pico-8 play session: no input (idle)

[t = 1 s] idle ~1s (no d-pad/buttons)
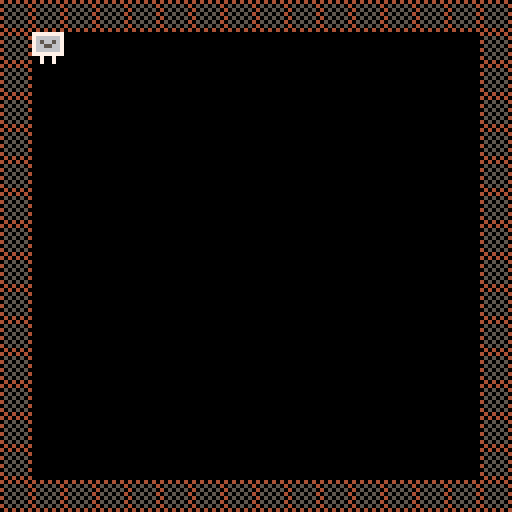

pico-8 cartridge
version 14
__lua__
px = 8
py = 8
pspd = 1 

function bump(x,y)
 return fget(mget(flr(x/8),flr(y/8)),0) -- fget gets the value of a sprite (nflr grabs the integer of a float. 
end -- mget gets the sprite number assigned to a cell on the map so as the sprite moves around, you can check for collisions.

function _update() -- the button (btn) functions are checking against the map which is created in bump(x,y)
 if btn(0) then
  px -= pspd
  if px < 8 then
   px = 8 -- left of screen
  end
  if bump(px-1, py) or bump(px,py+7) then
   px += pspd
  end
 end

 if btn(1) then 
  px += pspd
  if px > 112 then
   px = 112 -- right of screen minus sprite size for wall - size of sprite. 128 - 8 (wall) - 8 (character)
  end -- so if the x value is 112, the x value can only be 112. this makes a collision occur.
  if bump(px+7,py) or bump(px+7, py+7) then
   px -= pspd
  end
 end

 if btn(2) then 
  py -= pspd
  if py < 8 then
   py = 8 -- top of screen
  end
  if bump(px,py) or bump(px+7,py) then
   py += pspd
  end
 end

 if btn(3) then 
  py += pspd
  if py > 112 then
   py = 112 --bottom of screen
  end
  if bump(px,py+7) or bump(px+7,py+7) then
   py -= pspd
  end
 end
end


function _draw()
 cls()
 map(0,0,0,0,128,128)
 spr(3,px,py)
end
__gfx__
00000000404040406556665677777777787777770000000000000000000000000000000000000000000000000000000000000000000000000000000000000000
00000000050505046555665676666667787777770000000000000000000000000000000000000000000000000000000000000000000000000000000000000000
00700700405050506656565576566567888777770000000000000000000000000000000000000000000000000000000000000000000000000000000000000000
0007700005050504666565667665566788888888000dd000000bb000000cc0000000000000000000000000000000000000000000000000000000000000000000
000770004050505066655666766666678887777700dddd0000bbbb0000cccc000000000000000000000000000000000000000000000000000000000000000000
00700700050505046666665677777777787877770d8dd8d00b8bb8b00c8cc8c00000000000000000000000000000000000000000000000000000000000000000
0000000040505050665665560070070078777777dd8dd8ddbb8bb8bbcc8cc8cc0000000000000000000000000000000000000000000000000000000000000000
0000000004040404655666660070070078777777ddddddddbbbbbbbbcccccccc0000000000000000000000000000000000000000000000000000000000000000
00000000000000000000000000000000000000000000000000000000000000000000000000000000000000000000000000000000000000000000000000000000
00000000000000000000000000000000000000000000000000000000000000000000000000000000000000000000000000000000000000000000000000000000
00000000000000000000000000000000000000000000000000000000000000000000000000000000000000000000000000000000000000000000000000000000
00000000000000000000000000000000000000000000000000000000000000000000000000000000000000000000000000000000000000000000000000000000
00000000000000000000000000000000000000000000000000000000000000000000000000000000000000000000000000000000000000000000000000000000
00000000000000000000000000000000000000000000000000000000000000000000000000000000000000000000000000000000000000000000000000000000
00000000000000000000000000000000000000000000000000000000000000000000000000000000000000000000000000000000000000000000000000000000
00000000000000000000000000000000000000000000000000000000000000000000000000000000000000000000000000000000000000000000000000000000
00000000000000000000000000000000000000000000000000000000000000000000000000000000000000000000000000000000000000000000000000000000
00000000000000000000000000000000000000000000000000000000000000000000000000000000000000000000000000000000000000000000000000000000
00000000000000000000000000000000000000000000000000000000000000000000000000000000000000000000000000000000000000000000000000000000
00000000000000000000000000000000000000000000000000000000000000000000000000000000000000000000000000000000000000000000000000000000
00000000000000000000000000000000000000000000000000000000000000000000000000000000000000000000000000000000000000000000000000000000
00000000000000000000000000000000000000000000000000000000000000000000000000000000000000000000000000000000000000000000000000000000
00000000000000000000000000000000000000000000000000000000000000000000000000000000000000000000000000000000000000000000000000000000
00000000000000000000000000000000000000000000000000000000000000000000000000000000000000000000000000000000000000000000000000000000
00000000000000000000000000000000000000000000000000000000000000000000000000000000000000000000000000000000000000000000000000000000
00000000000000000000000000000000000000000000000000000000000000000000000000000000000000000000000000000000000000000000000000000000
00000000000000000000000000000000000000000000000000000000000000000000000000000000000000000000000000000000000000000000000000000000
00000000000000000000000000000000000000000000000000000000000000000000000000000000000000000000000000000000000000000000000000000000
00000000000000000000000000000000000000000000000000000000000000000000000000000000000000000000000000000000000000000000000000000000
00000000000000000000000000000000000000000000000000000000000000000000000000000000000000000000000000000000000000000000000000000000
00000000000000000000000000000000000000000000000000000000000000000000000000000000000000000000000000000000000000000000000000000000
00000000000000000000000000000000000000000000000000000000000000000000000000000000000000000000000000000000000000000000000000000000
00000000000000000000000000000000000000000000000000000000000000000000000000000000000000000000000000000000000000000000000000000000
00000000000000000000000000000000000000000000000000000000000000000000000000000000000000000000000000000000000000000000000000000000
00000000000000000000000000000000000000000000000000000000000000000000000000000000000000000000000000000000000000000000000000000000
00000000000000000000000000000000000000000000000000000000000000000000000000000000000000000000000000000000000000000000000000000000
00000000000000000000000000000000000000000000000000000000000000000000000000000000000000000000000000000000000000000000000000000000
00000000000000000000000000000000000000000000000000000000000000000000000000000000000000000000000000000000000000000000000000000000
00000000000000000000000000000000000000000000000000000000000000000000000000000000000000000000000000000000000000000000000000000000
00000000000000000000000000000000000000000000000000000000000000000000000000000000000000000000000000000000000000000000000000000000
00000000000000000000000000000000000000000000000000000000000000000000000000000000000000000000000000000000000000000000000000000000
00000000000000000000000000000000000000000000000000000000000000000000000000000000000000000000000000000000000000000000000000000000
00000000000000000000000000000000000000000000000000000000000000000000000000000000000000000000000000000000000000000000000000000000
00000000000000000000000000000000000000000000000000000000000000000000000000000000000000000000000000000000000000000000000000000000
00000000000000000000000000000000000000000000000000000000000000000000000000000000000000000000000000000000000000000000000000000000
00000000000000000000000000000000000000000000000000000000000000000000000000000000000000000000000000000000000000000000000000000000
00000000000000000000000000000000000000000000000000000000000000000000000000000000000000000000000000000000000000000000000000000000
00000000000000000000000000000000000000000000000000000000000000000000000000000000000000000000000000000000000000000000000000000000
00000000000000000000000000000000000000000000000000000000000000000000000000000000000000000000000000000000000000000000000000000000
00000000000000000000000000000000000000000000000000000000000000000000000000000000000000000000000000000000000000000000000000000000
00000000000000000000000000000000000000000000000000000000000000000000000000000000000000000000000000000000000000000000000000000000
00000000000000000000000000000000000000000000000000000000000000000000000000000000000000000000000000000000000000000000000000000000
00000000000000000000000000000000000000000000000000000000000000000000000000000000000000000000000000000000000000000000000000000000
00000000000000000000000000000000000000000000000000000000000000000000000000000000000000000000000000000000000000000000000000000000
00000000000000000000000000000000000000000000000000000000000000000000000000000000000000000000000000000000000000000000000000000000
00000000000000000000000000000000000000000000000000000000000000000000000000000000000000000000000000000000000000000000000000000000
00000000000000000000000000000000000000000000000000000000000000000000000000000000000000000000000000000000000000000000000000000000
00000000000000000000000000000000000000000000000000000000000000000000000000000000000000000000000000000000000000000000000000000000
00000000000000000000000000000000000000000000000000000000000000000000000000000000000000000000000000000000000000000000000000000000
00000000000000000000000000000000000000000000000000000000000000000000000000000000000000000000000000000000000000000000000000000000
00000000000000000000000000000000000000000000000000000000000000000000000000000000000000000000000000000000000000000000000000000000
00000000000000000000000000000000000000000000000000000000000000000000000000000000000000000000000000000000000000000000000000000000
00000000000000000000000000000000000000000000000000000000000000000000000000000000000000000000000000000000000000000000000000000000
00000000000000000000000000000000000000000000000000000000000000000000000000000000000000000000000000000000000000000000000000000000
10808080808080808080808080808080808080000000000000000000000000000000000000000000000000000000000000000000000000000000000000000000
00000000000000000010101010101010101010101010101010000000000000000000000000000000000000000000000000000000000000000000000000000010
10000000000000000000000000000000000000000000000000000000000000000000000000000000000000000000000000000000000000000000000000000000
00000000000000000000000000000000000000000000000000000000000000000000000000000000000000000000000000000000000000000000000000000010
10000000000000000000000000000000000000000000000000000000000000000000000000000000000000000000000000000000000000000000000000000000
00000000000000000000000000000000000000000000000000000000000000000000000000000000000000000000000000000000000000000000000000000010
10000000000000000000000000000000000000000000000000000000000000000000000000000000000000000000000000000000000000000000000000000000
00000000000000000000000000000000000000000000000000000000000000000000000000000000000000000000000000000000000000000000000000000010
10000000000000000000000000000000000000000000000000000000000000000000000000000000000000000000000000000000000000000000000000000000
00000000000000000000000000000000000000000000000000000000000000000000000000000000000000000000000000000000000000000000000000000010
10000000000000000000000000000000000000000000000000000000000000000000000000000000000000000000000000000000000000000000000000000000
00000000000000000000000000000000000000000000000000000000000000000000000000000000000000000000000000000000000000000000000000000010
10000000000000000000000000000000000000000000000000000000000000000000000000000000000000000000000000000000000000000000000000000000
00000000000000000000000000000000000000000000000000000000000000000000000000000000000000000000000000000000000000000000000000000010
10000000000000000000000000000000000000000000000000000000000000000000000000000000000000000000000000000000000000000000000000000000
00000000000000000000000000000000000000000000000000000000000000000000000000000000000000000000000000000000000000000000000000000010
10000000000000000000000000000000000000000000000000000000000000000000000000000000000000000000000000000000000000000000000000000000
00000000000000000000000000000000000000000000000000000000000000000000000000000000000000000000000000000000000000000000000000000010
10000000000000000000000000000000000000000000000000000000000000000000000000000000000000000000000000000000000000000000000000000000
00000000000000000000000000000000000000000000000000000000000000000000000000000000000000000000000000000000000000000000000000000010
10000000000000000000000000000000000000000000000000000000000000000000000000000000000000000000000000000000000000000000000000000000
00000000000000000000000000000000000000000000000000000000000000000000000000000000000000000000000000000000000000000000000000000010
10000000000000000000000000000000000000000000000000000000000000000000000000000000000000000000000000000000000000000000000000000000
00000000000000000000000000000000000000000000000000000000000000000000000000000000000000000000000000000000000000000000000000000010
10000000000000000000000000000000000000000000000000000000000000000000000000000000000000000000000000000000000000000000000000000000
00000000000000000000000000000000000000000000000000000000000000000000000000000000000000000000000000000000000000000000000000000010
10000000000000000000000000000000000000000000000000000000000000000000000000000000000000000000000000000000000000000000000000000000
00000000000000000000000000000000000000000000000000000000000000000000000000000000000000000000000000000000000000000000000000000010
10000000000000000000000000000000000000000000000000000000000000000000000000000000000000000000000000000000000000000000000000000000
00000000000000000000000000000000000000000000000000000000000000000000000000000000000000000000000000000000000000000000000000000010
10000000000000000000000000000000000000000000000000000000000000000000000000000000000000000000000000000000000000000000000000000000
00000000000000000000000000000000000000000000000000000000000000000000000000000000000000000000000000000000000000000000000000000010
10000000000000000000000000000000000000000000000000000000000000000000000000000000000000000000000000000000000000000000000000000000
00000000000000000000000000000000000000000000000000000000000000000000000000000000000000000000000000000000000000000000000000000010
10000000000000000000000000000000000000000000000000000000000000000000000000000000000000000000000000000000000000000000000000000000
00000000000000000000000000000000000000000000000000000000000000000000000000000000000000000000000000000000000000000000000000000010
10000000000000000000000000000000000000000000000000000000000000000000000000000000000000000000000000000000000000000000000000000000
00000000000000000000000000000000000000000000000000000000000000000000000000000000000000000000000000000000000000000000000000001010
10000000000000000000000000000000000000000000000000000000000000000000000000000000000000000000000000000000000000000000000000000000
00000000000000000000000000000000000000000000000000000000000000000000000000000000000000000000000000000000000000000000000000001010
10000000000000000000000000000000000000000000000000000000000000000000000000000000000000000000000000000000000000000000000000000000
00000000000000000000000000000000000000000000000000000000000000000000000000000000000000000000000000000000000000000000000000001010
10000000000000000000000000000000000000000000000000000000000000000000000000000000000000000000000000000000000000000000000000000000
00000000000000000000000000000000000000000000000000000000000000000000000000000000000000000000000000000000000000000000000000001010
10000000000000000000000000000000000000000000000000000000000000000000000000000000000000000000000000000000000000000000000000000000
00000000000000000000000000000000000000000000000000000000000000000000000000000000000000000000000000000000000000000000000000001010
10000000000000000000000000000000000000000000000000000000000000000000000000000000000000000000000000000000000000000000000000000000
00000000000000000000000000000000000000000000000000000000000000000000000000000000000000000000000000000000000000000000000000001010
10000000000000000000000000000000000000000000000000000000000000000000000000000000000000000000000000000000000000000000000000000000
00000000000000000000000000000000000000000000000000000000000000000000000000000000000000000000000000000000000000000000000000001010
10000000000000000000000000000000000000000000000000000000000000000000000000000000000000000000000000000000000000000000000000000000
00000000000000000000000000000000000000000000000000000000000000000000000000000000000000000000000000000000000000000000000000001010
10000000000000000000000000000000000000000000000000000000000000000000000000000000000000000000000000000000000000000000000000000000
00000000000000000000000000000000000000000000000000000000000000000000000000000000000000000000000000000000000000000000000000001010
10000000000000000000000000000000000000000000000000000000000000000000000000000000000000000000000000000000000000000000000000000000
00000000000000000000000000000000000000000000000000000000000000000000000000000000000000000000000000000000000000000000000000001010
10000000000000000000000000000000000000000000000000000000000000000000000000000000000000000000000000000000000000000000000000000000
00000000000000000000000000000000000000000000000000000000000000000000000000000000000000000000000000000000000000000000000000001010
10000000000000000000000000000000000000000000000000000000000000000000000000000000000000000000000000000000000000000000000000000000
00000000000000000000000000000000000000000000000000000000000000000000000000000000000000000000000000000000000000000000000000001010
10000000000000000000000000000000000000000000000000000000000000000000000000000000000000000000000000000000000000000000000000000000
00000000000000000000000000000000000000000000000000000000000000000000001010101010101010101010101010101010101010101010101010101010
10101010101010101010101010101010101010101010101010101010101010101010101010101010101010101010101010101010101010101010101010101010
10101010101010101010101010101010101010101010101010101010101010101010101010101010101010101010101010101010101010101010101010101010
__gff__
0000000000000000000000000000000000000000000000000000000000000000000000000000000000000000000000000000000000000000000000000000000000000000000000000000000000000000000000000000000000000000000000000000000000000000000000000000000000000000000000000000000000000000
0000000000000000000000000000000000000000000000000000000000000000000000000000000000000000000000000000000000000000000000000000000000000000000000000000000000000000000000000000000000000000000000000000000000000000000000000000000000000000000000000000000000000000
__map__
0101010101010101010101010101010108080808080808080808080808080808080808080808080808080801010101010101010101010101010101010101010101010101010101010101010101010101010101010101010101010101010101010101010101010101010101010101010101010101010101010101010101010101
0108000008080800000000000008080108000808080808080808080808080800000000080000000000000000000000000000000000000000000000000000000000000000000000000000000000000000000000000000000000000000000000080808080808080800000000000000000000000000000000000000000000000001
0100000000000008080000000008080100000000080000080800000000000000000000000000000000000000000000000000000000000000000000000000000000000000000000000000000000000000000000000000000000000000000000000000000000000000000000000000000000000000000000000000000000000001
0100000000000000080000000008080100080808080008080800080000000800000808080008000800000000000000000000000000000000000000000000000000000000000000000000000000000000000000000000000000000000000000000000000000000000000000000000000000000000000000000000000000000001
0100000000000000000800000008080108000000000808000800000000000000000000000000000000000000000000000000000000000000000000000000000000000000000000000000000000000000000000000000000000000000000000000000000000000000000000000000000000000000000000000000000000000001
0100000000000000000008000008080108000800080008080000000000000000000000000000000000000000000000000000000000000000000000000000000000000000000000000000000000000000000000000000000000000000000000000000000000000000000000000000000000000000000000000000000000000001
0100000000000000000000000808080108000000000000000000000000000000000000000000000000000000000000000000000000000000000000000000000000000000000000000000000000000000000000000000000000000000000000000000000000000000000000000000000000000000000000000000000000000001
0100000000000000000000000800080108080800000000000000000000000000000000000000000000000000000000000000000000000000000000000000000000000000000000000000000000000000000000000000000000000000000000000000000000000000000000000000000000000000000000000000000000000001
0108080808080808080808080808080108080000000000000000000000000000000000000000000000000000000000000000000000000000000000000000000000000000000000000000000000000000000000000000000000000000000000000000000000000000000000000000000000000000000000000000000000000001
0100000000000000000000080808080108080800080000000000000000000000000000000000000000000000000000000000000000000000000000000000000000000000000000000000000000000000000000000000000000000000000000000000000000000000000000000000000000000000000000000000000000000001
0100000000000000000000000000000100000800080000000000000000000000000000000000000000000000000000000000000000000000000000000000000000000000000000000000000000000000000000000000000000000000000000000000000000000000000000000000000000000000000000000000000000000001
0100000808080808080808080808080100000000080000000000000000000000000000000000000000000000000000000000000000000000000000000000000000000000000000000000000000000000000000000000000000000000000000000000000000000000000000000000000000000000000000000000000000000001
0108080800000000000000000000000100000000080000000000000000000000000000000000000000000000000000000000000000000000000000000000000000000000000000000000000000000000000000000000000000000000000000000000000000000000000000000000000000000000000000000000000000000001
0100000000000000000000000000000100000000080000000000000000000000000000000000000000000000000000000000000000000000000000000000000000000000000000000000000000000000000000000000000000000000000000000000000000000000000000000000000000000000000000000000000000000001
0100000000000000000000000000000100000000080000000000000000000000000000000000000000000000000000000000000000000000000000000000000000000000000000000000000000000000000000000000000000000000000000000000000000000000000000000000000000000000000000000000000000000001
0101010101010101010101010101010108080808080808080808080808000000000000000000000000000000000000000000000000000000000000000000000000000000000000000000000000000000000000000000000000000000000000000000000000000000000000000000000000000000000000000000000000000001
0808080800000008080808080808080808080808080808000000000000000000000000000000000000000000000000000000000000000000000000000000000000000000000000000000000000000000000000000000000000000000000000000000000000000000000000000000000000000000000000000000000000000001
0808080808080808080808080000000000000000000000000000000000000000000000000000000000000000000000000000000000000000000000000000000000000000000000000000000000000000000000000000000000000000000000000000000000000000000000000000000000000000000000000000000000000001
0808000000000000000008080000000000000000000000000000000000000000000000000000000000000000000000000000000000000000000000000000000000000000000000000000000000000000000000000000000000000000000000000000000000000000000000000000000000000000000000000000000000000001
0808080000000000000808000000000000000000000000000000000000000000000000000000000000000000000000000000000000000000000000000000000000000000000000000000000000000000000000000000000000000000000000000000000000000000000000000000000000000000000000000000000000000001
0808080808080808080808000000000000000000000000000000000000000000000000000000000000000000000000000000000000000000000000000000000000000000000000000000000000000000000000000000000000000000000000000000000000000000000000000000000000000000000000000000000000000001
0808080000000000080808080800000000000000000000000000000000000000000000000000000000000000000000000000000000000000000000000000000000000000000000000000000000000000000000000000000000000000000000000000000000000000000000000000000000000000000000000000000000000001
0808000000000000000000000000000000000000000000000000000000000000000000000000000000000000000000000000000000000000000000000000000000000000000000000000000000000000000000000000000000000000000000000000000000000000000000000000000000000000000000000000000000000001
0808000000000000000000080808080000000000000000000000000000000000000000000000000000000000000000000000000000000000000000000000000000000000000000000000000000000000000000000000000000000000000000000000000000000000000000000000000000000000000000000000000000000001
0808080808000808080808080808080808080808080800000000000000000000000000000000000000000000000000000000000000000000000000000000000000000000000000000001010101010101010101010101010101000000000000000000000000000000000000000000000000000000000000000000000000000001
0808080008080000000000000000000000000000000000000000000000000000000000000000000000000000000000000000000000000000000000000000000000000000000000000001010101010101010101010101010101000000000000000000000000000000000000000000000000000000000000000000000000000001
0808000000000000000000000000000008000000000000000000000000000000000000000000000000000000000000000000000000000000000000000000000000000000000000000001010101010101010101010101010101000000000000000000000000000000000000000000000000000000000000000000000000000001
0808000000000000000000000000000000080000000000000000000000000000000000000000000000000000000000000000000000000000000000000000000000000000000000000001010101010101010101010101010101000000000000000000000000000000000000000000000000000000000000000000000000000001
0808000000000000000000000000000000000000000000000000000000000000000000000000000000000000000000000000000000000000000000000000000000000000000000000001010101010101010101010101010101000000000000000000000000000000000000000000000000000000000000000000000000000001
0808000000000000000000000000000000000800000000000000000000000000000000000000000000000000000000000000000000000000000000000000000000000000000000000001010101010101010101010101010101000000000000000000000000000000000000000000000000000000000000000000000000000001
0808000000000000000000000000000000000800000000000000000000000000000000000000000000000000000000000000000000000000000000000000000000000000000000000001010101010101010101010101010101000000000000000000000000000000000000000000000000000000000000000000000000000001
0808000000000000000000000000000000000800000000000000000000000000000000000000000000000000000000000000000000000000000000000000000000000000000000000001010101010101010101010101010101000000000000000000000000000000000000000000000000000000000000000000000000000001
